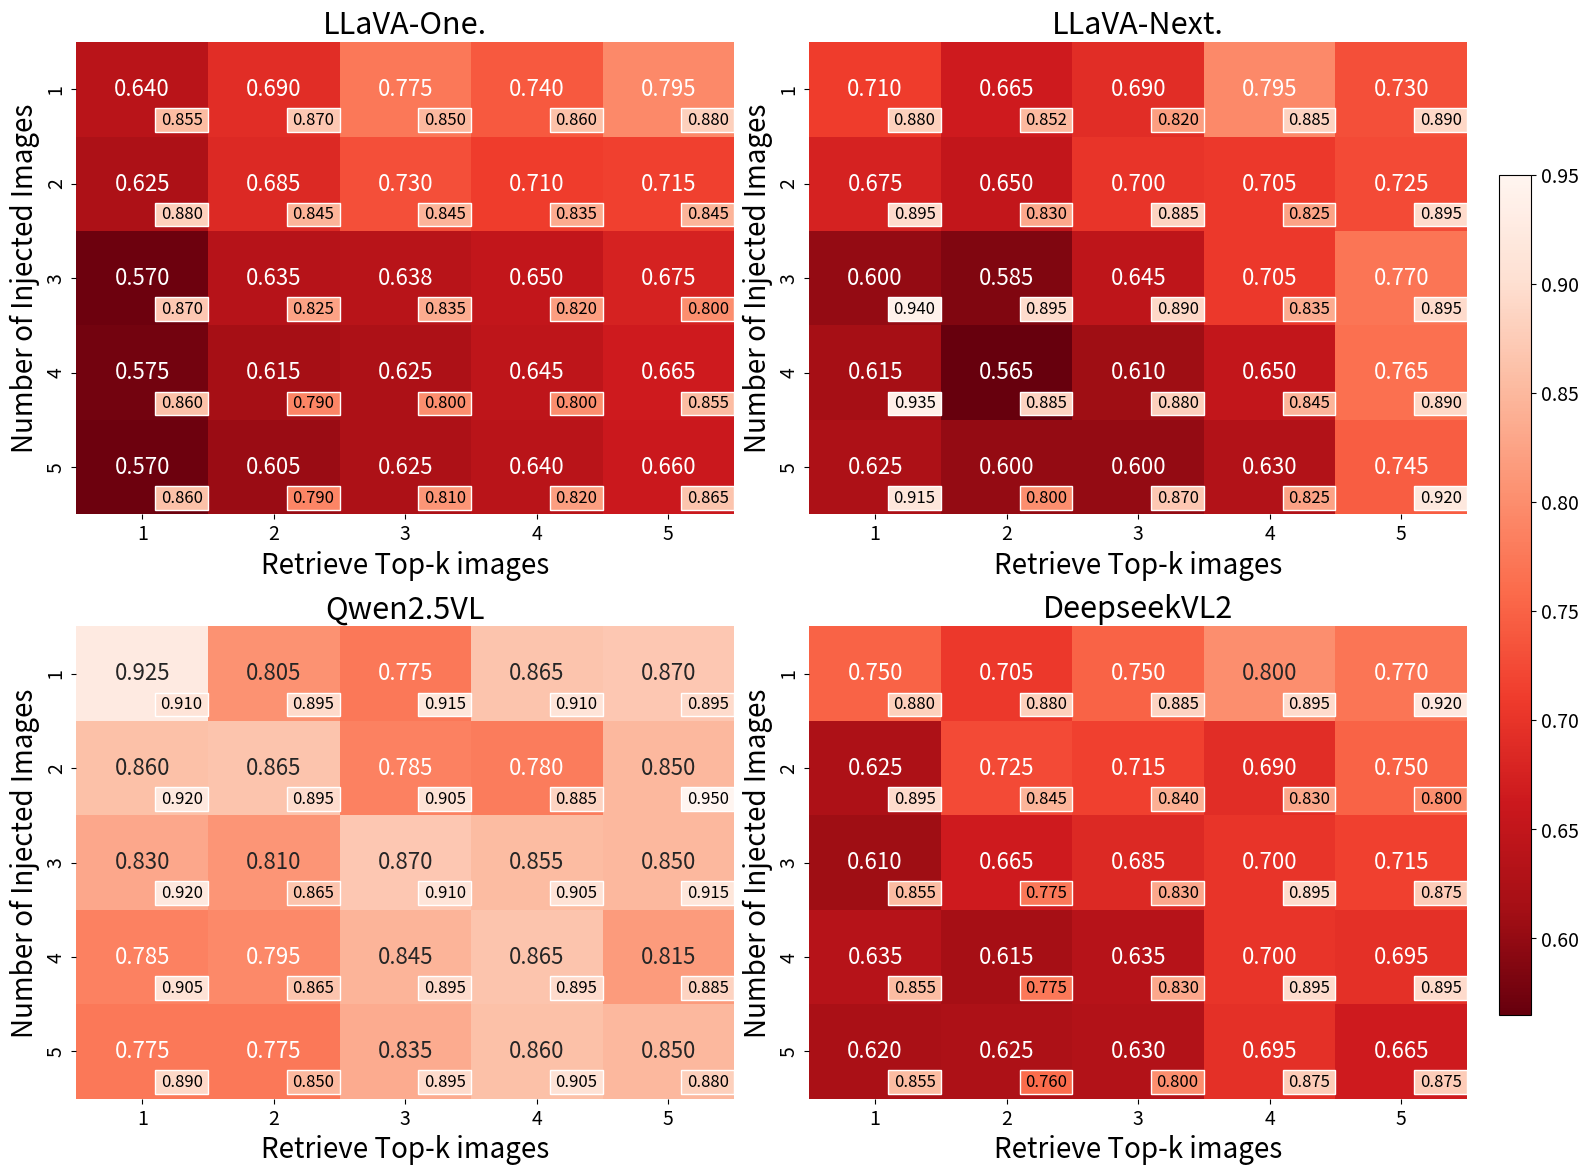

Recreate this plot in Python.
import matplotlib.pyplot as plt
import seaborn as sns
import numpy as np
from matplotlib.patches import Rectangle

plt.rcParams['pdf.fonttype'] = 42
plt.rcParams['ps.fonttype'] = 42
plt.rc('legend', fontsize=20)
plt.rc('xtick', labelsize=14)
plt.rc('ytick', labelsize=14)
plt.rc('axes', labelsize=20)

# Adversarial data
llava_one_adv = np.array([
    [0.64, 0.69, 0.775, 0.74, 0.795],
    [0.625, 0.685, 0.73, 0.71, 0.715],
    [0.57, 0.635, 0.6383, 0.65, 0.675],
    [0.575, 0.615, 0.625, 0.645, 0.665],
    [0.57, 0.605, 0.625, 0.64, 0.66],
])

llava_next_adv = np.array([
    [0.71, 0.665, 0.69, 0.795, 0.73],
    [0.675, 0.65, 0.7, 0.705, 0.725],
    [0.6, 0.585, 0.645, 0.705, 0.77],
    [0.615, 0.565, 0.61, 0.65, 0.765],
    [0.625, 0.6, 0.6, 0.63, 0.745],
])

qwenvl2_adv = np.array([
    [0.925, 0.805, 0.775, 0.865, 0.87],
    [0.86, 0.865, 0.785, 0.78, 0.85],
    [0.83, 0.81, 0.87, 0.855, 0.85],
    [0.785, 0.795, 0.845, 0.865, 0.815],
    [0.775, 0.775, 0.835, 0.86, 0.85],
])

deepseek_vl2_adv = np.array([
    [0.75, 0.705, 0.75, 0.8, 0.77],
    [0.625, 0.725, 0.715, 0.69, 0.75],
    [0.61, 0.665, 0.685, 0.7, 0.715],
    [0.635, 0.615, 0.635, 0.7, 0.695],
    [0.62, 0.625, 0.63, 0.695, 0.665]
])

# Random data
llava_one_rand = np.array([
    [0.855, 0.87, 0.85, 0.86, 0.88],
    [0.88, 0.845, 0.845, 0.835, 0.845],
    [0.87, 0.825, 0.835, 0.82, 0.8],
    [0.86, 0.79, 0.8, 0.8, 0.855],
    [0.86, 0.79, 0.81, 0.82, 0.865],
])

llava_next_rand = np.array([
    [0.88, 0.8517, 0.82, 0.885, 0.89],
    [0.895, 0.83, 0.885, 0.825, 0.895],
    [0.94, 0.895, 0.89, 0.835, 0.895],
    [0.935, 0.885, 0.88, 0.845, 0.89],
    [0.915, 0.8, 0.87, 0.825, 0.92],
])

qwenvl2_rand = np.array([
    [0.91, 0.895, 0.915, 0.91, 0.895],
    [0.92, 0.895, 0.905, 0.885, 0.95],
    [0.92, 0.865, 0.91, 0.905, 0.915],
    [0.905, 0.865, 0.895, 0.895, 0.885],
    [0.89, 0.85, 0.895, 0.905, 0.88],
])

deepseek_vl2_rand = np.array([
    [0.88, 0.88, 0.885, 0.895, 0.92],
    [0.895, 0.845, 0.84, 0.83, 0.8],
    [0.855, 0.775, 0.83, 0.895, 0.875],
    [0.855, 0.775, 0.83, 0.895, 0.895],
    [0.855, 0.76, 0.8, 0.875, 0.875]
])

# Combine data for unified color scale
all_data = np.concatenate([
    llava_one_adv.flatten(), llava_next_adv.flatten(), 
    qwenvl2_adv.flatten(), deepseek_vl2_adv.flatten(),
    llava_one_rand.flatten(), llava_next_rand.flatten(), 
    qwenvl2_rand.flatten(), deepseek_vl2_rand.flatten()
])
vmin, vmax = all_data.min(), all_data.max()

models_data = {
    "LLaVA-One.": (llava_one_adv, llava_one_rand),
    "LLaVA-Next.": (llava_next_adv, llava_next_rand),
    "Qwen2.5VL": (qwenvl2_adv, qwenvl2_rand),
    "DeepseekVL2": (deepseek_vl2_adv, deepseek_vl2_rand),
}

# Create custom colormap - smaller values = darker colors
cmap = plt.cm.Reds_r

fig, axs = plt.subplots(2, 2, figsize=(16, 12))
axs = axs.flatten()

def add_small_rectangles(ax, data_rand, cmap, vmin, vmax):
    """Add small rectangles for random data in bottom-right corner of each cell"""
    for i in range(data_rand.shape[0]):
        for j in range(data_rand.shape[1]):
            # Normalize the random data value using unified scale
            norm_val = (data_rand[i, j] - vmin) / (vmax - vmin)
            color = cmap(norm_val)  # Reverse mapping so smaller values = darker
            
            rect = Rectangle((j + 0.6, i + 0.7), 0.4, 0.25, 
                            facecolor=color, edgecolor='white', linewidth=1)
            ax.add_patch(rect)

            # Vị trí chữ cũng điều chỉnh theo
            ax.text(j + 0.8, i + 0.825, f'{data_rand[i, j]:.3f}', 
                    ha='center', va='center', fontsize=12, color='black')
for ax, (name, (data_adv, data_rand)) in zip(axs, models_data.items()):
    # Create main heatmap with adversarial data
    sns.heatmap(
        data_adv,
        annot=True,
        fmt=".3f",
        cmap=cmap,
        annot_kws={"size": 16},
        xticklabels=[1, 2, 3, 4, 5],
        yticklabels=[1, 2, 3, 4, 5],
        cbar=False,
        ax=ax,
        vmin=vmin,
        vmax=vmax
    )
    
    # Add small rectangles for random data
    add_small_rectangles(ax, data_rand, cmap, vmin, vmax)
    
    ax.set_title(name, fontsize=22)
    ax.set_xlabel("Retrieve Top-k images")
    ax.set_ylabel("Number of Injected Images")

# Add a single colorbar for the entire figure
fig.subplots_adjust(right=0.92)
cbar_ax = fig.add_axes([0.94, 0.15, 0.02, 0.7])
sm = plt.cm.ScalarMappable(cmap=cmap, norm=plt.Normalize(vmin=vmin, vmax=vmax))
sm.set_array([])
cbar = fig.colorbar(sm, cax=cbar_ax)
cbar.ax.tick_params(labelsize=14)

# Add legend
# from matplotlib.patches import Patch
# legend_elements = [
#     Patch(facecolor='lightgray', edgecolor='black', label='Adversarial (main)'),
#     Patch(facecolor='darkgray', edgecolor='white', label='Random (small rectangle)')
# ]
# fig.legend(handles=legend_elements, loc='upper center', bbox_to_anchor=(0.5, 0.02), 
#            ncol=2, fontsize=16)

plt.tight_layout()
plt.subplots_adjust(bottom=0.08, right=0.92)

# Uncomment to save
plt.savefig("dual_data_heatmap.pdf", dpi=300, bbox_inches='tight')
# plt.show()